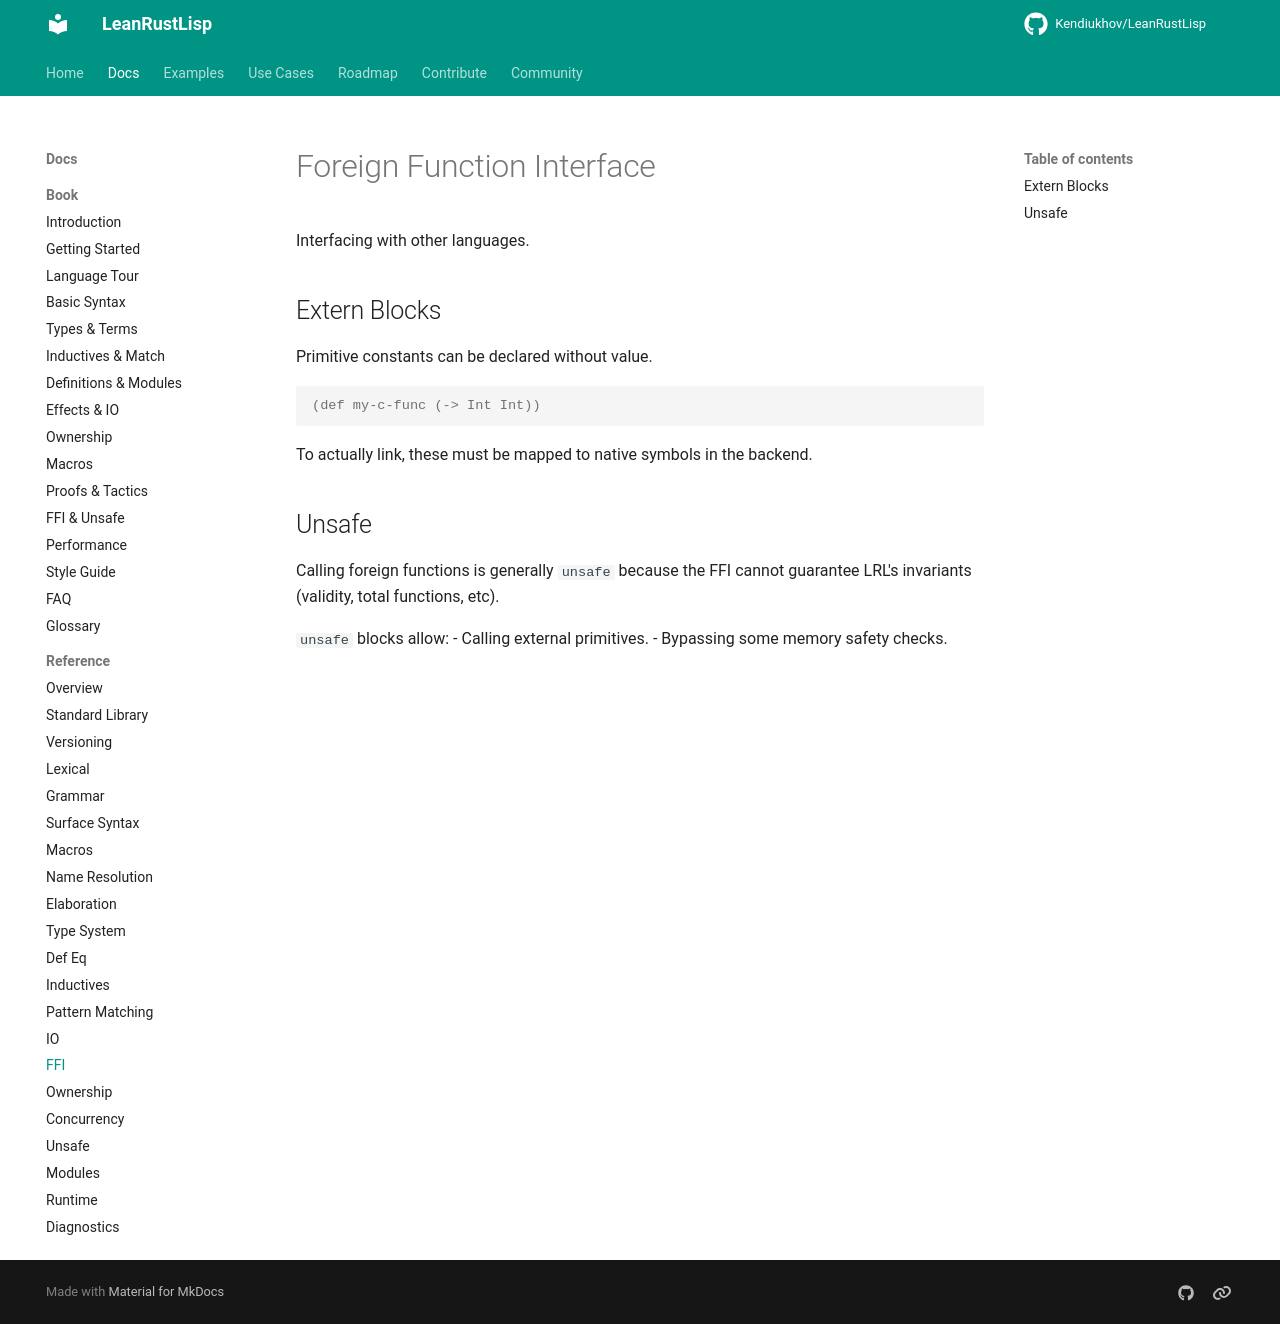

repository: Kendiukhov/LeanRustLisp · page: reference/ffi/index.html · generator: mkdocs

# Foreign Function Interface

Interfacing with other languages.

## Extern Blocks

Primitive constants can be declared without value.

```lisp
(def my-c-func (-> Int Int))
```

To actually link, these must be mapped to native symbols in the backend.

## Unsafe

Calling foreign functions is generally `unsafe` because the FFI cannot guarantee LRL's invariants (validity, total functions, etc).

`unsafe` blocks allow:
- Calling external primitives.
- Bypassing some memory safety checks.
